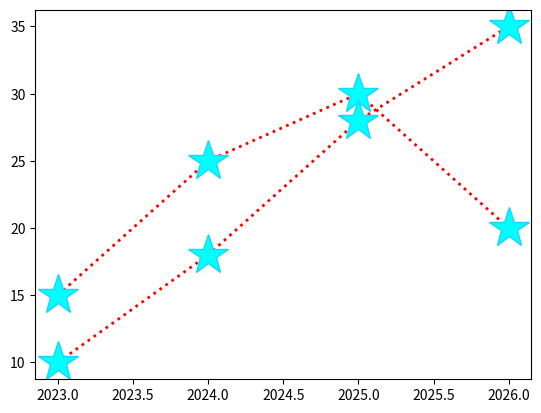

Source code (Python):
import matplotlib.pyplot as plt
import numpy as np

x = np.array([2023, 2024, 2025, 2026])
y1 = np.array([15, 25, 30, 20])
y2 = np.array([10, 18, 28, 35])

style = {
    "marker": "*",
    "markersize": 30,
    "markerfacecolor": "cyan",
    "markeredgecolor": "#1cd3fc",
    "linestyle": "dotted",
    "linewidth": 2,
    "color": "red"
}

plt.plot(x, y1, **style)
plt.plot(x, y2, **style)
plt.show()
